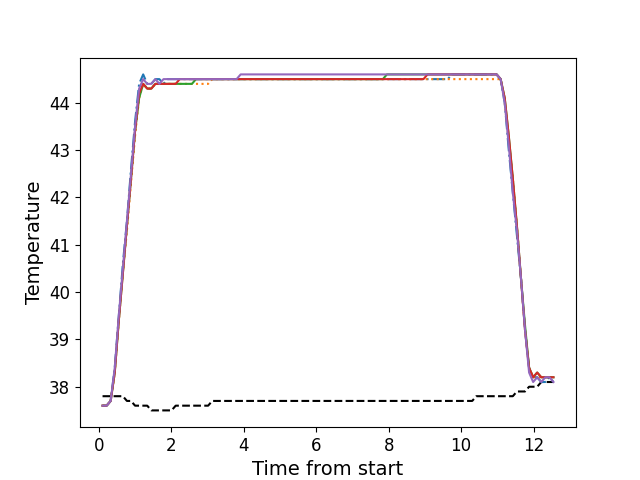

Source data for this figure (header and first rows):
, times, neutral, z1, z2, z3, z4, z5
0, 0.1076, 37.8, 37.6, 37.6, 37.6, 37.6, 37.6
1, 0.2201, 37.8, 37.6, 37.6, 37.6, 37.6, 37.6
2, 0.3317, 37.8, 37.7, 37.7, 37.7, 37.7, 37.7
3, 0.4444, 37.8, 38.4, 38.3, 38.3, 38.3, 38.4
4, 0.556, 37.8, 39.5, 39.4, 39.4, 39.4, 39.5
5, 0.6686, 37.8, 40.6, 40.4, 40.4, 40.4, 40.5
6, 0.7802, 37.7, 41.5, 41.3, 41.4, 41.4, 41.5
7, 0.8929, 37.7, 42.6, 42.3, 42.4, 42.4, 42.5
8, 1.004, 37.6, 43.6, 43.3, 43.4, 43.4, 43.5
9, 1.117, 37.6, 44.4, 44.1, 44.1, 44.2, 44.3
10, 1.229, 37.6, 44.6, 44.4, 44.4, 44.4, 44.5
11, 1.34, 37.6, 44.4, 44.3, 44.3, 44.3, 44.4
12, 1.452, 37.5, 44.4, 44.3, 44.3, 44.3, 44.4
13, 1.565, 37.5, 44.5, 44.4, 44.4, 44.4, 44.5
14, 1.676, 37.5, 44.5, 44.4, 44.4, 44.4, 44.4
15, 1.789, 37.5, 44.4, 44.4, 44.4, 44.4, 44.5
16, 1.9, 37.5, 44.5, 44.4, 44.4, 44.4, 44.5
17, 2.013, 37.5, 44.5, 44.4, 44.4, 44.4, 44.5
18, 2.125, 37.6, 44.5, 44.4, 44.4, 44.4, 44.5
19, 2.237, 37.6, 44.5, 44.4, 44.4, 44.5, 44.5
20, 2.349, 37.6, 44.5, 44.4, 44.4, 44.5, 44.5
21, 2.461, 37.6, 44.5, 44.4, 44.4, 44.5, 44.5
22, 2.574, 37.6, 44.5, 44.4, 44.4, 44.5, 44.5
23, 2.685, 37.6, 44.5, 44.4, 44.5, 44.5, 44.5
24, 2.798, 37.6, 44.5, 44.4, 44.5, 44.5, 44.5
25, 2.91, 37.6, 44.5, 44.4, 44.5, 44.5, 44.5
26, 3.021, 37.6, 44.5, 44.4, 44.5, 44.5, 44.5
27, 3.133, 37.7, 44.5, 44.5, 44.5, 44.5, 44.5
28, 3.245, 37.7, 44.5, 44.5, 44.5, 44.5, 44.5
29, 3.358, 37.7, 44.5, 44.5, 44.5, 44.5, 44.5
30, 3.47, 37.7, 44.5, 44.5, 44.5, 44.5, 44.5
31, 3.582, 37.7, 44.5, 44.5, 44.5, 44.5, 44.5
32, 3.694, 37.7, 44.5, 44.5, 44.5, 44.5, 44.5
33, 3.806, 37.7, 44.5, 44.5, 44.5, 44.5, 44.5
34, 3.918, 37.7, 44.5, 44.5, 44.5, 44.5, 44.6
35, 4.03, 37.7, 44.5, 44.5, 44.5, 44.5, 44.6
36, 4.142, 37.7, 44.5, 44.5, 44.5, 44.5, 44.6
37, 4.254, 37.7, 44.5, 44.5, 44.5, 44.5, 44.6
38, 4.367, 37.7, 44.5, 44.5, 44.5, 44.5, 44.6
39, 4.478, 37.7, 44.5, 44.5, 44.5, 44.5, 44.6
40, 4.591, 37.7, 44.5, 44.5, 44.5, 44.5, 44.6
41, 4.702, 37.7, 44.5, 44.5, 44.5, 44.5, 44.6
42, 4.815, 37.7, 44.5, 44.5, 44.5, 44.5, 44.6
43, 4.927, 37.7, 44.5, 44.5, 44.5, 44.5, 44.6
44, 5.038, 37.7, 44.5, 44.5, 44.5, 44.5, 44.6
45, 5.151, 37.7, 44.5, 44.5, 44.5, 44.5, 44.6
46, 5.263, 37.7, 44.5, 44.5, 44.5, 44.5, 44.6
47, 5.375, 37.7, 44.5, 44.5, 44.5, 44.5, 44.6
48, 5.487, 37.7, 44.5, 44.5, 44.5, 44.5, 44.6
49, 5.599, 37.7, 44.5, 44.5, 44.5, 44.5, 44.6
50, 5.712, 37.7, 44.5, 44.5, 44.5, 44.5, 44.6
51, 5.823, 37.7, 44.5, 44.5, 44.5, 44.5, 44.6
52, 5.935, 37.7, 44.5, 44.5, 44.5, 44.5, 44.6
53, 6.047, 37.7, 44.5, 44.5, 44.5, 44.5, 44.6
54, 6.159, 37.7, 44.5, 44.5, 44.5, 44.5, 44.6
55, 6.272, 37.7, 44.5, 44.5, 44.5, 44.5, 44.6
56, 6.383, 37.7, 44.5, 44.5, 44.5, 44.5, 44.6
57, 6.496, 37.7, 44.5, 44.5, 44.5, 44.5, 44.6
58, 6.608, 37.7, 44.5, 44.5, 44.5, 44.5, 44.6
59, 6.72, 37.7, 44.5, 44.5, 44.5, 44.5, 44.6
... 52 more rows
